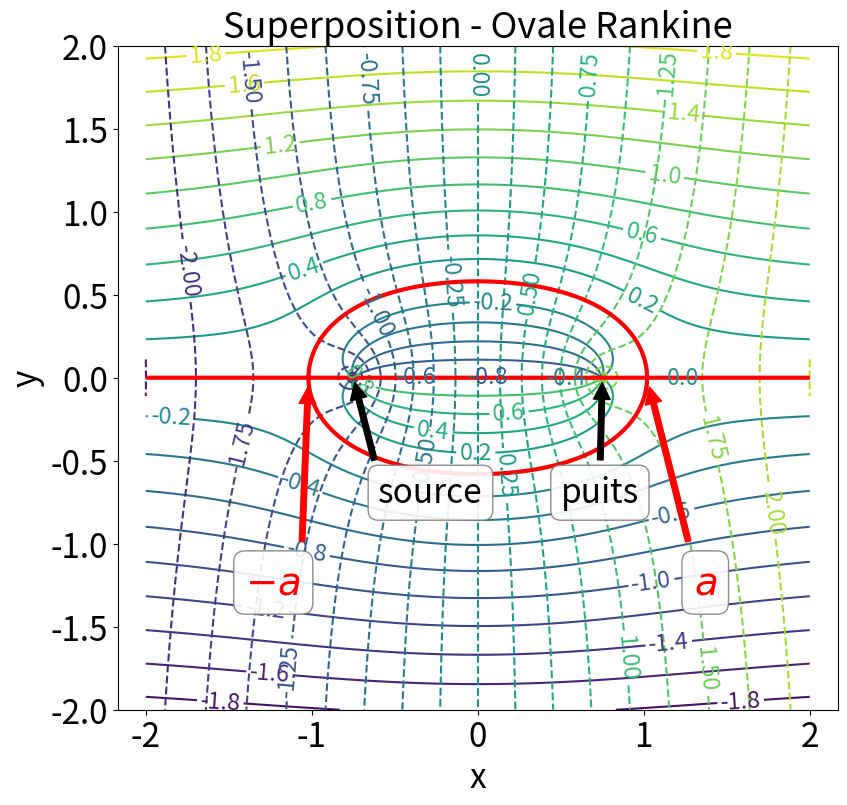
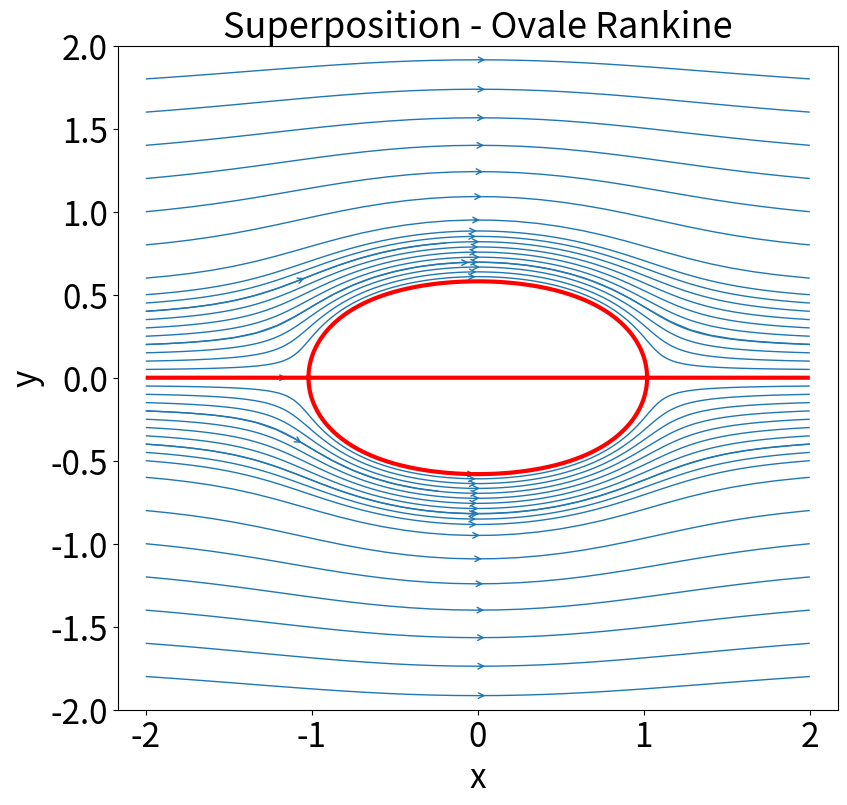

Python code for these plots, in order:
import numpy as np # scientific computing module
import matplotlib.pyplot as plt # plotting functions module

# Cartesion grid parameter 
nx = 500
ny = 500
x = np.linspace(-2, 2, nx)
y = np.linspace(-2, 2, ny)
X, Y = np.meshgrid(x, y)

THETA = np.arctan2(Y,X)
R = np.sqrt((X)**2+(Y)**2)

# Source  point
Lambda1=2.0
# center location
x1=-0.75
y1=0.
# 
THETA1 = np.arctan2(Y-y1,X-x1)
R1 = np.sqrt((X-x1)**2+(Y-y1)**2)

PSI1 = Lambda1/(2.*np.pi) * THETA1
PHI1 = Lambda1/(2.*np.pi) * np.log(R1)

# Sink point
Lambda2=-Lambda1
# center location
x2=-x1
y2=0.
# 
THETA2 = np.arctan2(Y-y2,X-x2)
R2 = np.sqrt((X-x2)**2+(Y-y2)**2)

PSI2 = Lambda2/(2.*np.pi) * THETA2
PHI2 = Lambda2/(2.*np.pi) * np.log(R2)

# Uniform velocity
Vinf = 1.
PSI3 = Vinf * R * np.sin(THETA)
PHI3 = Vinf * R * np.cos(THETA)

# Nb contours to plot
N=21

# Parameter for plot : use latex in labels, and set size for title, ticks and legend
# plt.rc('text', usetex=True)
# plt.rc('font', family='serif')

SMALL_SIZE = 24
MEDIUM_SIZE = 26
BIGGER_SIZE = 28

plt.rc('font', size=SMALL_SIZE)          # controls default text sizes
plt.rc('axes', titlesize=MEDIUM_SIZE)     # fontsize of the axes title
plt.rc('axes', labelsize=SMALL_SIZE)    # fontsize of the x and y labels
plt.rc('xtick', labelsize=SMALL_SIZE)    # fontsize of the tick labels
plt.rc('ytick', labelsize=SMALL_SIZE)    # fontsize of the tick labels
plt.rc('legend', fontsize=SMALL_SIZE)    # legend fontsize
# plt.rc('figure', titlesize=BIGGER_SIZE)  # fontsize of the figure title



fig,ax = plt.subplots(1,1, sharex=True, sharey=False,figsize=(9,8))
plt.subplots_adjust(hspace=0.1,wspace = 0.0,left  = 0.17,right  = 0.97,bottom  = 0.1,top  = 0.93)

CSS = plt.contour(X,Y,PSI1+PSI2+PSI3,N)
CSP = plt.contour(X,Y,PHI1+PHI2+PHI3,N,linestyles='dashed')
plt.contour(X,Y,PSI1+PSI2+PSI3,[0.0,],colors='red',linewidths=3.)
bbox_props = dict(boxstyle="round", fc="w", ec="0.5", alpha=0.9)
ax.annotate(r'puits', xy=(0.75, 0), xytext=(0.5, -0.75),
            arrowprops=dict(facecolor='black',edgecolor='black', shrink=0.05),
            fontsize=SMALL_SIZE,bbox=bbox_props,zorder=10)
ax.annotate(r'source', xy=(-0.75, 0), xytext=(-0.6, -0.75),
            arrowprops=dict(facecolor='black',edgecolor='black', shrink=0.05),
            fontsize=SMALL_SIZE,bbox=bbox_props,zorder=10)

a=np.sqrt(x2**2+Lambda1*x2/(np.pi*Vinf))
ax.annotate(r'$-a$', xy=(-a, 0), xytext=(-1.4, -1.3),
            arrowprops=dict(facecolor='red',edgecolor='red', shrink=0.05),
            fontsize=BIGGER_SIZE,color='red',bbox=bbox_props,zorder=10)
ax.annotate(r'$a$', xy=(a, 0), xytext=(1.3, -1.3),
            arrowprops=dict(facecolor='red',edgecolor='red', shrink=0.05),
            fontsize=BIGGER_SIZE,color='red',bbox=bbox_props,zorder=10)
plt.xlabel(r'x')
plt.ylabel(r'y')
plt.title(r'Superposition - Ovale Rankine')
plt.axis('equal')
# ax.set_adjustable('box')
# plt.xlim(-1,1)
# plt.ylim(-1,1)
plt.clabel(CSS,inline=1,fontsize=0.7*SMALL_SIZE)
plt.clabel(CSP,inline=1,fontsize=0.7*SMALL_SIZE)
plt.savefig('plot_Rankine.pdf')
plt.show()

# Usage of streamplot
u = Vinf + Lambda1/(2.*np.pi) * ( (X-x1)/((X-x1)**2+Y**2) - (X-x2)/((X-x2)**2+Y**2) )
v = Lambda1/(2.*np.pi) * ( Y/((X-x1)**2+Y**2) - Y/((X-x2)**2+Y**2) )

# Seeding of particle for trajectory calculation
seedline=np.empty((N,2))
seedline[:,0]=-2
seedline[:,1]=np.linspace(-2,2,N)
# More particle close to axis
seedline2=np.empty((N,2))
seedline2[:,0]=-2
seedline2[:,1]=np.linspace(-0.5,0.5,N)


fig,ax = plt.subplots(1,1, sharex=True, sharey=False,figsize=(9,8))
plt.subplots_adjust(hspace=0.1,wspace = 0.0,left  = 0.17,right  = 0.97,bottom  = 0.1,top  = 0.93)
# Function to plot streamlines of a velocity vector field. The streamlines are emitted from the point locations provided in the start_point argument. 
plt.streamplot(x, y, u, v, density=1, linewidth=1, arrowsize=1, arrowstyle='->',start_points=seedline, minlength=0.1)
plt.streamplot(x, y, u, v, color='C0', density=5, linewidth=1, arrowsize=1, arrowstyle='->',start_points=seedline2, minlength=0.1)
plt.contour(X,Y,PSI1+PSI2+PSI3,[0.0,],colors='red',linewidths=3.)
plt.xlabel(r'x')
plt.ylabel(r'y')
plt.title(r'Superposition - Ovale Rankine')
plt.axis('equal')
# ax.set_adjustable('box')
# plt.xlim(-1,1)
# plt.ylim(-1,1)
plt.savefig('plot_streamplot_Rankine.pdf')
plt.show()
